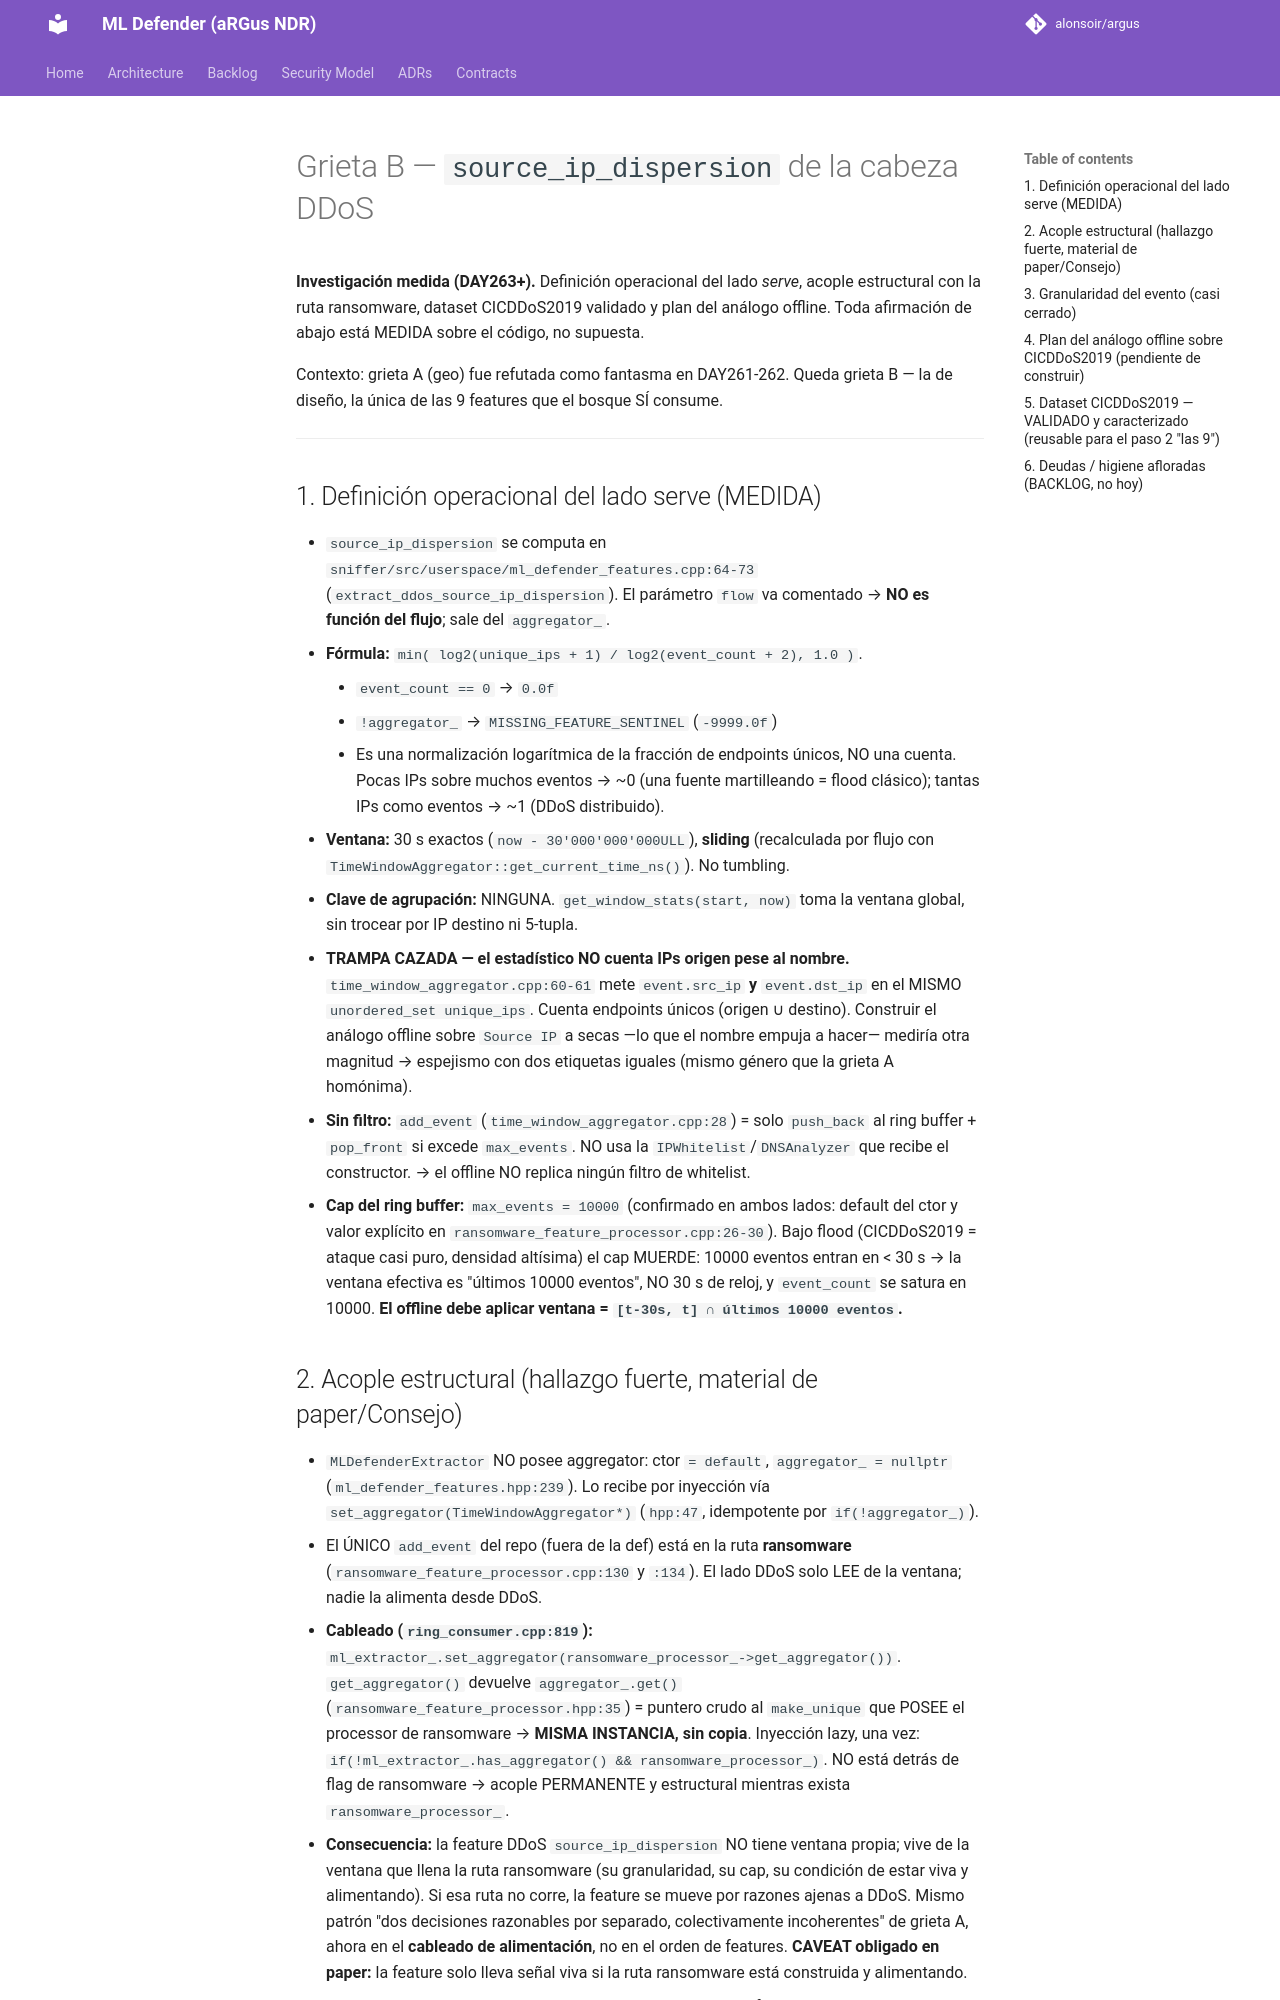

repository: alonsoir/argus · page: ml-heads/grieta-b-source-ip-dispersion/index.html · generator: mkdocs

# Grieta B — `source_ip_dispersion` de la cabeza DDoS

**Investigación medida (DAY263+).** Definición operacional del lado *serve*, acople
estructural con la ruta ransomware, dataset CICDDoS2019 validado y plan del análogo
offline. Toda afirmación de abajo está MEDIDA sobre el código, no supuesta.

Contexto: grieta A (geo) fue refutada como fantasma en DAY261-262. Queda grieta B —
la de diseño, la única de las 9 features que el bosque SÍ consume.

---

## 1. Definición operacional del lado serve (MEDIDA)

- `source_ip_dispersion` se computa en `sniffer/src/userspace/ml_defender_features.cpp:64-73`
  (`extract_ddos_source_ip_dispersion`). El parámetro `flow` va comentado → **NO es
  función del flujo**; sale del `aggregator_`.
- **Fórmula:** `min( log2(unique_ips + 1) / log2(event_count + 2), 1.0 )`.
    - `event_count == 0` → `0.0f`
    - `!aggregator_` → `MISSING_FEATURE_SENTINEL` (`-9999.0f`)
    - Es una normalización logarítmica de la fracción de endpoints únicos, NO una cuenta.
      Pocas IPs sobre muchos eventos → ~0 (una fuente martilleando = flood clásico);
      tantas IPs como eventos → ~1 (DDoS distribuido).
- **Ventana:** 30 s exactos (`now - 30'000'000'000ULL`), **sliding** (recalculada por
  flujo con `TimeWindowAggregator::get_current_time_ns()`). No tumbling.
- **Clave de agrupación:** NINGUNA. `get_window_stats(start, now)` toma la ventana
  global, sin trocear por IP destino ni 5-tupla.
- **TRAMPA CAZADA — el estadístico NO cuenta IPs origen pese al nombre.**
  `time_window_aggregator.cpp:60-61` mete `event.src_ip` **y** `event.dst_ip` en el
  MISMO `unordered_set unique_ips`. Cuenta endpoints únicos (origen ∪ destino).
  Construir el análogo offline sobre `Source IP` a secas —lo que el nombre empuja a
  hacer— mediría otra magnitud → espejismo con dos etiquetas iguales (mismo género que
  la grieta A homónima).
- **Sin filtro:** `add_event` (`time_window_aggregator.cpp:28`) = solo `push_back` al
  ring buffer + `pop_front` si excede `max_events`. NO usa la `IPWhitelist`/`DNSAnalyzer`
  que recibe el constructor. → el offline NO replica ningún filtro de whitelist.
- **Cap del ring buffer:** `max_events = 10000` (confirmado en ambos lados: default del
  ctor y valor explícito en `ransomware_feature_processor.cpp:26-30`). Bajo flood
  (CICDDoS2019 = ataque casi puro, densidad altísima) el cap MUERDE: 10000 eventos
  entran en < 30 s → la ventana efectiva es "últimos 10000 eventos", NO 30 s de reloj, y
  `event_count` se satura en 10000. **El offline debe aplicar ventana =
  `[t-30s, t] ∩ últimos 10000 eventos`.**
